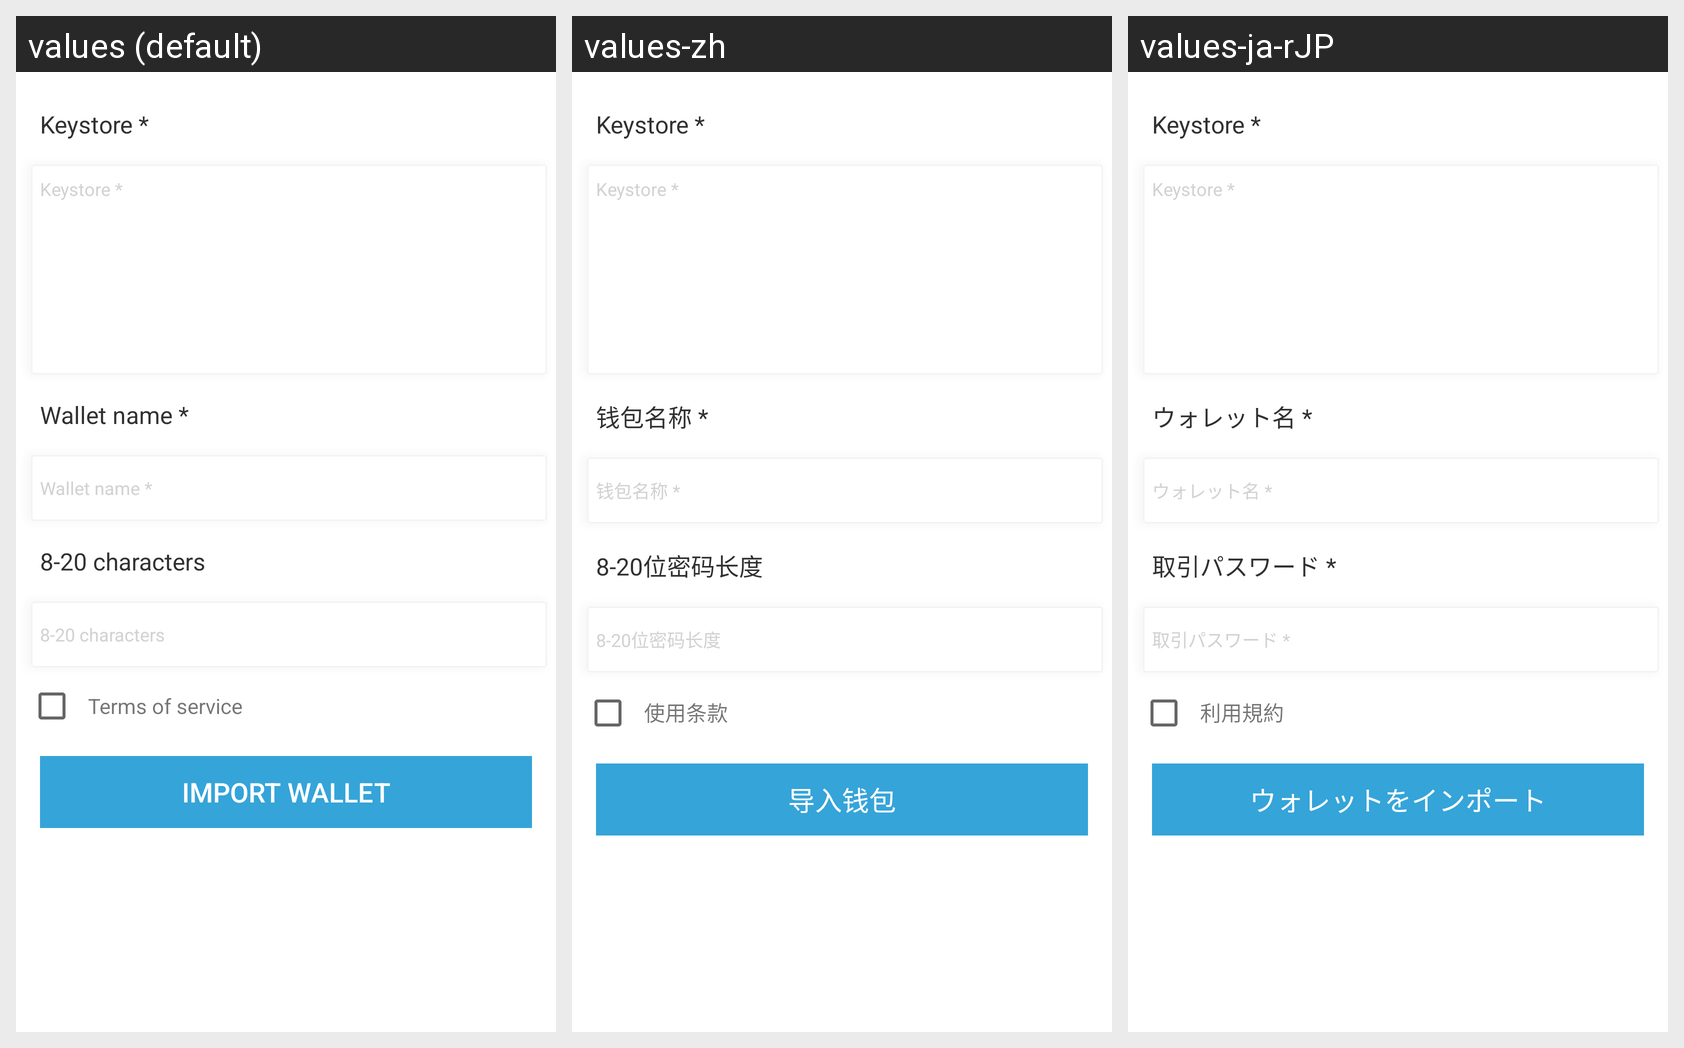

Locale-by-locale string values for the Android screen shown in this grid:
Android screen res/layout/fragment_import_keystore.xml rendered under 3 locales, left to right: values (default), values-zh, values-ja-rJP. Device: Nexus 5 (rendered at 1080×1920; each locale shown at half size, 540×960, under a caption strip naming it); theme AppTheme.NoActionBar.
Strings drawn on this screen, with the default value and each locale's value (text and hints the layout hard-codes, and strings that could not be matched under every locale, appear in the picture but are not listed):

hint_keystore
  values: Keystore *
  values-zh: Keystore *
  values-ja-rJP: Keystore *

hint_wallet_name
  values: Wallet name *
  values-zh: 钱包名称 *
  values-ja-rJP: ウォレット名 *

hint_password
  values: 8-20 characters
  values-zh: 8-20位密码长度
  values-ja-rJP: 取引パスワード *

import_wallet
  values: IMPORT WALLET
  values-zh: 导入钱包
  values-ja-rJP: ウォレットをインポート

user_of_terms
  values: Terms of service
  values-zh: 使用条款
  values-ja-rJP: 利用規約
